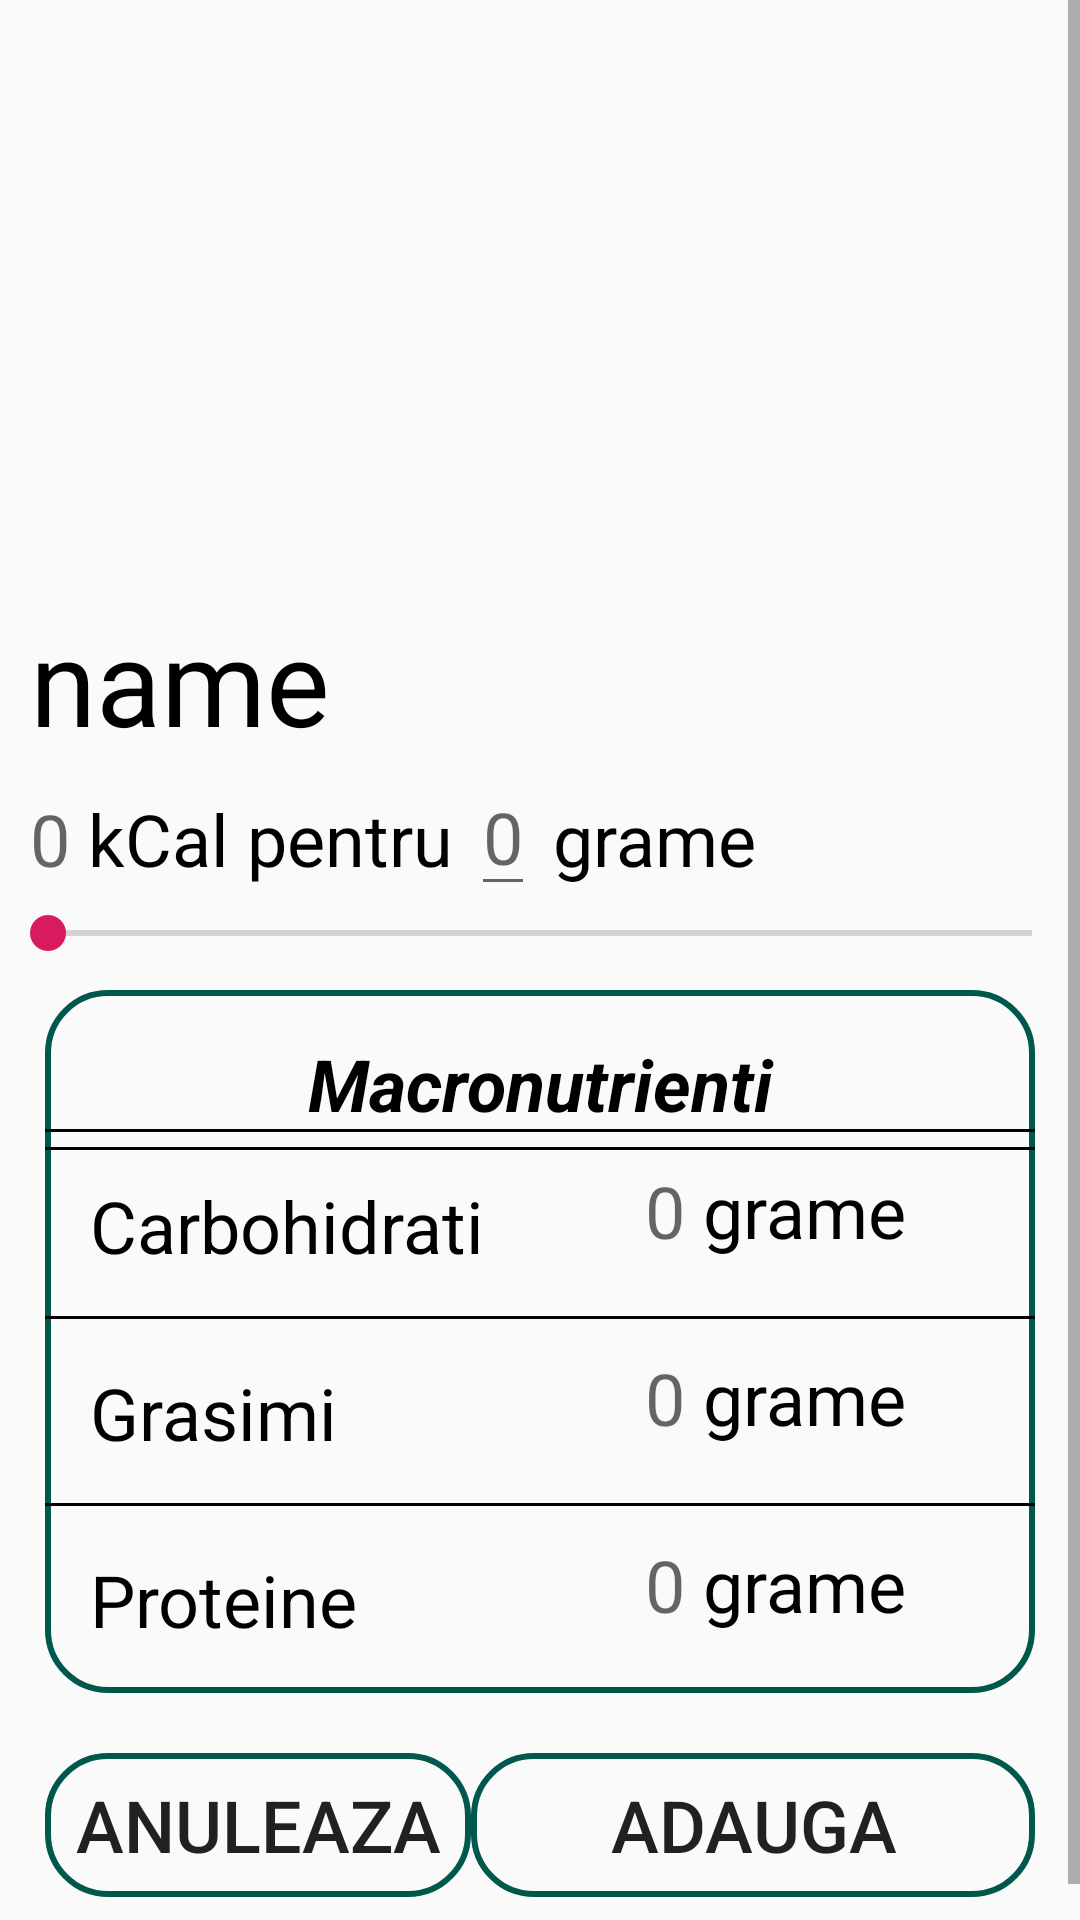

The Android layout XML behind this screen, and the referenced resources:
<!-- AndroidManifest.xml: application theme AppTheme -->
<!-- res/layout/activity_food_profile.xml -->
<?xml version="1.0" encoding="utf-8"?>
<RelativeLayout xmlns:android="http://schemas.android.com/apk/res/android"
    xmlns:app="http://schemas.android.com/apk/res-auto"
    xmlns:tools="http://schemas.android.com/tools"
    android:layout_width="match_parent"
    android:layout_height="match_parent"
    tools:context=".FoodProfileActivity">
    <ScrollView
        android:layout_width="match_parent"
        android:layout_height="match_parent">
<RelativeLayout
    android:layout_width="match_parent"
    android:layout_height="match_parent">
    <RelativeLayout
        android:id="@+id/relative1"
        android:layout_width="wrap_content"
        android:layout_height="wrap_content">

        <ImageView
            android:id="@+id/image"
            android:layout_width="match_parent"
            android:layout_height="200dp" />
    </RelativeLayout>

    <RelativeLayout
        android:id="@+id/relative2"
        android:layout_width="wrap_content"
        android:layout_height="wrap_content"
        android:layout_below="@+id/relative1">

        <TextView
            android:id="@+id/text_name"
            android:layout_width="match_parent"
            android:layout_height="wrap_content"
            android:layout_marginLeft="10dp"
            android:layout_marginBottom="10dp"
            android:text="name"
            android:textSize="40sp"
            android:textColor="@color/black"/>

        <TextView
            android:id="@+id/text_kcal"
            android:layout_width="wrap_content"
            android:layout_height="wrap_content"
            android:layout_below="@+id/text_name"
            android:layout_marginLeft="10dp"
            android:hint="0"
            android:textColor="@color/black"
            android:textSize="24sp" />

        <TextView
            android:id="@+id/text1"
            android:layout_width="wrap_content"
            android:layout_height="wrap_content"
            android:layout_below="@+id/text_name"
            android:layout_toRightOf="@+id/text_kcal"
            android:text=" kCal"
            android:textColor="@color/black"
            android:textSize="24sp" />

        <TextView
            android:id="@+id/text2"
            android:layout_width="wrap_content"
            android:layout_height="wrap_content"
            android:layout_below="@+id/text_name"
            android:layout_toRightOf="@+id/text1"
            android:text=" pentru "
            android:textColor="@color/black"
            android:textSize="24sp" />

        <EditText
            android:id="@+id/text_gramaj"
            android:layout_width="wrap_content"
            android:layout_height="wrap_content"
            android:layout_below="@+id/text_name"
            android:layout_marginTop="-11dp"
            android:layout_toRightOf="@+id/text2"
            android:hint="0"
            android:textColor="@color/black"
            android:textSize="24sp"
            android:maxLines="1"
            android:singleLine="true"
            android:inputType="number"/>

        <TextView
            android:id="@+id/text3"
            android:layout_width="wrap_content"
            android:layout_height="wrap_content"
            android:layout_below="@+id/text_name"
            android:layout_toRightOf="@+id/text_gramaj"
            android:text=" grame "
            android:textColor="@color/black"
            android:textSize="24sp" />

    </RelativeLayout>

    <RelativeLayout
        android:id="@+id/relative3"
        android:layout_width="match_parent"
        android:layout_height="wrap_content"
        android:layout_below="@+id/relative2">



        <SeekBar
            android:layout_width="match_parent"
            android:layout_height="wrap_content"
            android:id="@+id/cantitate"
            android:max="500"/>

    </RelativeLayout>

    <RelativeLayout
        android:id="@+id/relative4"
        android:layout_width="wrap_content"
        android:layout_height="wrap_content"
        android:layout_below="@+id/relative3"
        android:layout_marginTop="10dp"
        android:layout_marginLeft="15dp"
        android:layout_marginRight="15dp"
        android:background="@drawable/edittxt_circle_bg">

        <TextView
            android:id="@+id/text4"
            android:layout_width="match_parent"
            android:layout_height="wrap_content"
            android:layout_marginStart="15dp"
            android:layout_marginTop="15dp"
            android:layout_marginEnd="15dp"
            android:text="Macronutrienti"
            android:textAlignment="center"
            android:textColor="@color/black"
            android:textSize="24sp"
            android:textStyle="bold|italic" />
        <View
            android:layout_width="match_parent"
            android:layout_height="1dp"
            android:layout_below="@+id/text4"
            android:background="@android:color/black"
            android:layout_marginTop="5dp"
            android:layout_marginBottom="15dp"/>

        <TextView
            android:id="@+id/text5"
            android:layout_width="wrap_content"
            android:layout_height="wrap_content"
            android:layout_below="@+id/text4"
            android:layout_margin="15dp"
            android:text="Carbohidrati"
            android:textColor="@color/black"
            android:textSize="24sp" />
        <TextView
            android:layout_width="wrap_content"
            android:layout_height="wrap_content"
            android:id="@+id/text_carbohidrati"
            android:hint="0"
            android:textSize="24sp"
            android:textColor="@color/black"
            android:layout_marginLeft="200dp"
            android:layout_marginTop="10dp"
            android:layout_below="@+id/text4" />

        <TextView
            android:layout_width="wrap_content"
            android:layout_height="wrap_content"
            android:id="@+id/text8"
            android:text=" grame"
            android:textSize="24sp"
            android:textColor="@color/black"
            android:layout_marginTop="10dp"
            android:layout_below="@+id/text4"
            android:layout_toRightOf="@+id/text_carbohidrati"/>

        <View
            android:layout_width="match_parent"
            android:layout_height="1dp"
            android:background="@android:color/black"
            android:layout_marginTop="5dp"
            android:layout_above="@+id/text_carbohidrati"/>

        <TextView
            android:id="@+id/text6"
            android:layout_width="wrap_content"
            android:layout_height="wrap_content"
            android:layout_below="@+id/text5"
            android:layout_margin="15dp"
            android:text="Grasimi"
            android:textColor="@color/black"
            android:textSize="24sp" />
        <TextView
            android:layout_width="wrap_content"
            android:layout_height="wrap_content"
            android:id="@+id/text_grasimi"
            android:hint="0"
            android:textSize="24sp"
            android:textColor="@color/black"
            android:layout_marginLeft="200dp"
            android:layout_marginTop="10dp"
            android:layout_below="@+id/text5" />

        <TextView
            android:layout_width="wrap_content"
            android:layout_height="wrap_content"
            android:id="@+id/text9"
            android:text=" grame"
            android:textSize="24sp"
            android:textColor="@color/black"
            android:layout_marginTop="10dp"
            android:layout_below="@+id/text5"
            android:layout_toRightOf="@+id/text_grasimi"/>
        <View
            android:layout_width="match_parent"
            android:layout_height="1dp"
            android:background="@android:color/black"
            android:layout_marginTop="5dp"
            android:layout_above="@+id/text_grasimi"/>

        <TextView
            android:id="@+id/text7"
            android:layout_width="wrap_content"
            android:layout_height="wrap_content"
            android:layout_below="@+id/text6"
            android:layout_margin="15dp"
            android:text="Proteine"
            android:textColor="@color/black"
            android:textSize="24sp" />
        <TextView
            android:layout_width="wrap_content"
            android:layout_height="wrap_content"
            android:id="@+id/text_proteine"
            android:hint="0"
            android:textSize="24sp"
            android:textColor="@color/black"
            android:layout_marginLeft="200dp"
            android:layout_marginTop="10dp"
            android:layout_below="@+id/text6" />

        <TextView
            android:layout_width="wrap_content"
            android:layout_height="wrap_content"
            android:id="@+id/text11"
            android:text=" grame"
            android:textSize="24sp"
            android:textColor="@color/black"
            android:layout_marginTop="10dp"
            android:layout_below="@+id/text6"
            android:layout_toRightOf="@+id/text_proteine"/>
        <View
            android:layout_width="match_parent"
            android:layout_height="1dp"
            android:background="@android:color/black"
            android:layout_marginTop="5dp"
            android:layout_above="@+id/text_proteine"/>
    </RelativeLayout>

    <Button
        android:id="@+id/button_back"
        android:layout_width="wrap_content"
        android:layout_height="wrap_content"
        android:layout_marginBottom="20dp"
        android:text="Anuleaza"
        android:textSize="24dp"
        android:layout_alignParentLeft="true"
        android:layout_marginLeft="15dp"
        android:paddingLeft="10dp"
        android:layout_below="@+id/relative4"
        android:layout_marginTop="20dp"
        android:paddingRight="10dp"
        android:background="@drawable/edittxt_circle_bg"/>

    <Button
        android:id="@+id/button"
        android:layout_width="match_parent"
        android:layout_height="wrap_content"
        android:text="Adauga"
        android:textSize="24dp"
        android:layout_marginBottom="20dp"
        android:layout_alignParentRight="true"
        android:layout_toRightOf="@+id/button_back"
        android:layout_marginRight="15dp"
        android:layout_below="@+id/relative4"
        android:layout_marginTop="20dp"
        android:background="@drawable/edittxt_circle_bg"/>
</RelativeLayout>
    </ScrollView>
</RelativeLayout>
<!-- resources referenced by this layout -->
<resources>
  <color name="black">#000000</color>
  <!-- drawable edittxt_circle_bg (drawable) -->
  <?xml version="1.0" encoding="utf-8"?>
  <shape xmlns:android="http://schemas.android.com/apk/res/android">
  
      <stroke android:width="2dp"
          android:color="@color/colorPrimaryDark" />
      <corners android:radius="20dp"/>
  </shape>
  <style name="AppTheme" parent="Theme.AppCompat.Light.NoActionBar">
          
          <item name="colorPrimary">@color/colorPrimary</item>
          <item name="colorPrimaryDark">@color/colorPrimaryDark</item>
          <item name="colorAccent">@color/colorAccent</item>
          <item name="android:actionOverflowButtonStyle">@style/My_action_button</item>
      </style>
  <color name="colorPrimaryDark">#00574B</color>
  <color name="colorPrimary">#212121</color>
  <color name="colorAccent">#D81B60</color>
  <style name="My_action_button" parent="Theme.AppCompat.Light.NoActionBar">
      </style>
</resources>
